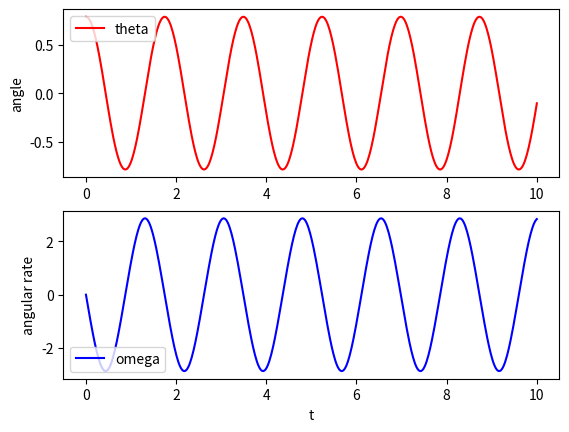

Recreate this plot in Python.
# [redacted]
# Reference from https://pab47.github.io/legs.html
#
# Licensed under the Apache License, Version 2.0 (the "License");
# you may not use this file except in compliance with the License.
# You may obtain a copy of the License at
#
#     http://www.apache.org/licenses/LICENSE-2.0
#
# Unless required by applicable law or agreed to in writing, software
# distributed under the License is distributed on an "AS IS" BASIS,
# WITHOUT WARRANTIES OR CONDITIONS OF ANY KIND, either express or implied.
# See the License for the specific language governing permissions and
# limitations under the License.

from matplotlib import pyplot as plt
import numpy as np
from scipy import interpolate

from scipy.integrate import odeint


class parameters:

    def __init__(self):
        self.m = 1
        self.I = 0.1
        self.c = 0.5
        self.l = 1
        self.g = 9.81
        self.pause = 0.02
        self.fps = 20


def cos(angle):
    return np.cos(angle)


def sin(angle):
    return np.sin(angle)


def interpolation(t, z, params):

    # interpolation
    t_interp = np.arange(t[0], t[len(t)-1], 1/params.fps)
    [rows, cols] = np.shape(z)
    z_interp = np.zeros((len(t_interp), cols))

    for i in range(0, cols):
        f = interpolate.interp1d(t, z[:, i])
        z_interp[:, i] = f(t_interp)

    return t_interp, z_interp


def animate(t_interp, z_interp, params):

    l = params.l
    c = params.c

    # plot
    for i in range(0, len(t_interp)):

        theta = z_interp[i, 0]

        O = np.array([0, 0])
        P = np.array([l*sin(theta), -l*cos(theta)])

        # COM Point
        G = np.array([c*sin(theta), -c*cos(theta)])

        pend, = plt.plot(
            [O[0], P[0]], [O[1], P[1]], linewidth=5, color='red'
        )

        com, = plt.plot(
            G[0], G[1], color='black', marker='o', markersize=10
        )

        plt.xlim(-2, 2)
        plt.ylim(-2, 2)
        plt.gca().set_aspect('equal')

        plt.pause(params.pause)

        if (i < len(t_interp)-1):
            pend.remove()
            com.remove()

    plt.show(block=False)
    plt.pause(1)
    plt.close()

    # result plotting
    plt.figure(1)
    plt.subplot(2, 1, 1)
    plt.plot(t, z[:, 0], color='red', label='theta')
    plt.ylabel('angle')
    plt.legend(loc='upper left')

    plt.subplot(2, 1, 2)
    plt.plot(t, z[:, 1], color='blue', label='omega')
    plt.xlabel('t')
    plt.ylabel('angular rate')
    plt.legend(loc='lower left')

    plt.show()


def single_pendulum(z0, t, m, I, c, l, g):

    theta, omega = z0

    M = 1.0*I + 0.5*m*(2*c**2*sin(theta)**2 + 2*c**2*cos(theta)**2)
    C = 0
    G = c*g*m*sin(theta)

    theta_dd = -(C + G) / M

    return [omega, theta_dd]


if __name__ == '__main__':

    params = parameters()

    t = np.linspace(0, 10, 500)

    # initlal state
    z0 = np.array([np.pi/4, 0.001])
    all_params = (
        params.m, params.I,
        params.c, params.l,
        params.g
    )
    z = odeint(single_pendulum, z0, t, args=all_params)

    t_interp, z_interp = interpolation(t, z, params)
    animate(t_interp, z_interp, params)
